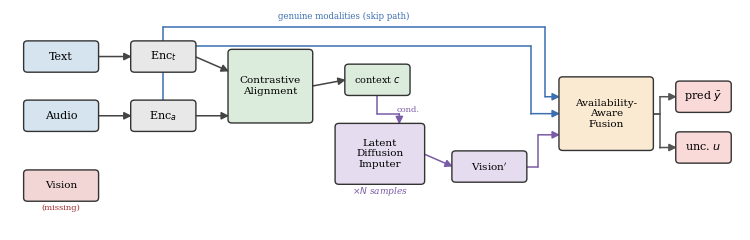

Reproduce this figure in Python.
#!/usr/bin/env python3
"""DiffCMI architecture overview - precise edge-to-edge connections, no broken lines."""
import matplotlib
matplotlib.use("Agg")
import matplotlib.pyplot as plt
from matplotlib.patches import FancyBboxPatch, FancyArrowPatch
from matplotlib import rcParams

rcParams["font.family"] = "serif"
rcParams["font.serif"] = ["DejaVu Serif"]
rcParams["pdf.fonttype"] = 42

fig, ax = plt.subplots(figsize=(7.6, 2.5))
ax.set_xlim(0, 15); ax.set_ylim(0.8, 6.0); ax.axis("off")

# Store box edges for precise connections
boxes = {}
def box(name, x, y, w, h, text, fc, fs=8):
    ax.add_patch(FancyBboxPatch((x, y), w, h, boxstyle="round,pad=0.02,rounding_size=0.08",
                 linewidth=1.0, edgecolor="#333333", facecolor=fc, zorder=3))
    ax.text(x + w/2, y + h/2, text, ha="center", va="center", fontsize=fs, zorder=5)
    boxes[name] = dict(x=x, y=y, w=w, h=h, cx=x+w/2, cy=y+h/2,
                       L=(x, y+h/2), R=(x+w, y+h/2), T=(x+w/2, y+h), B=(x+w/2, y))

def arrow(p1, p2, color="#444444"):
    ax.add_patch(FancyArrowPatch(p1, p2, arrowstyle="-|>", mutation_scale=11,
                 linewidth=1.1, color=color, zorder=2,
                 shrinkA=0, shrinkB=0))

def poly(pts, color):
    """Draw connected line segments through points, arrow at the end."""
    for i in range(len(pts)-2):
        ax.plot([pts[i][0], pts[i+1][0]], [pts[i][1], pts[i+1][1]],
                color=color, linewidth=1.1, zorder=2, solid_capstyle="round")
    arrow(pts[-2], pts[-1], color)

# ===== Boxes =====
box("text",  0.3, 4.55, 1.5, 0.7, "Text",  "#D6E4F0")
box("audio", 0.3, 3.15, 1.5, 0.7, "Audio", "#D6E4F0")
box("vision",0.3, 1.5,  1.5, 0.7, "Vision", "#F2D6D6", fs=7.5)
ax.text(1.05, 1.28, "(missing)", ha="center", fontsize=6, color="#A03030")

box("et", 2.5, 4.55, 1.3, 0.7, "Enc$_t$", "#E8E8E8")
box("ea", 2.5, 3.15, 1.3, 0.7, "Enc$_a$", "#E8E8E8")

box("ccma", 4.5, 3.35, 1.7, 1.7, "Contrastive\nAlignment", "#DCECDC", fs=7.5)
box("ctx",  6.9, 4.0,  1.3, 0.7, "context $c$", "#DCECDC", fs=7)
box("diff", 6.7, 1.9,  1.8, 1.4, "Latent\nDiffusion\nImputer", "#E5DCEF", fs=7.5)
box("vimp", 9.1, 1.95, 1.5, 0.7, "Vision$'$", "#E5DCEF", fs=7.5)
box("fuse", 11.3, 2.7, 1.9, 1.7, "Availability-\nAware\nFusion", "#FBEAD2", fs=7.5)
box("pred", 13.7, 3.6, 1.1, 0.7, "pred $\\bar y$", "#FAD9D9", fs=8)
box("unc",  13.7, 2.4, 1.1, 0.7, "unc. $u$", "#FAD9D9", fs=8)

BLUE="#3C6FB0"; PURPLE="#7A5BA6"; GRAY="#555555"

# ===== Connections (all edge-to-edge) =====
# inputs -> encoders
arrow(boxes["text"]["R"],  boxes["et"]["L"])
arrow(boxes["audio"]["R"], boxes["ea"]["L"])

# encoders -> CCMA
arrow(boxes["et"]["R"], (boxes["ccma"]["x"], 4.55))
arrow(boxes["ea"]["R"], (boxes["ccma"]["x"], 3.50))

# CCMA -> context
arrow(boxes["ccma"]["R"], boxes["ctx"]["L"])

# context -> diffusion imputer (vertical down, both centered at x=7.55 area)
poly([boxes["ctx"]["B"], (boxes["ctx"]["cx"], 3.55), (boxes["diff"]["cx"]+0.4, 3.55),
      (boxes["diff"]["cx"]+0.4, boxes["diff"]["y"]+boxes["diff"]["h"])], PURPLE)
ax.text(7.95, 3.55, "cond.", fontsize=6, color=PURPLE, va="bottom", ha="left")

# diffusion -> imputed vision
arrow(boxes["diff"]["R"], boxes["vimp"]["L"], PURPLE)
ax.text(7.6, 1.65, "$\\times N$ samples", fontsize=6.5, ha="center",
        style="italic", color=PURPLE)

# imputed vision -> fusion
poly([boxes["vimp"]["R"], (10.85, 2.3), (10.85, 3.05), (boxes["fuse"]["x"], 3.05)], PURPLE)

# genuine modalities skip-path: encoders -> top lane -> down into fusion
# Text skip (top lane y=5.6)
poly([boxes["et"]["T"], (boxes["et"]["cx"], 5.6), (11.0, 5.6),
      (11.0, 3.95), (boxes["fuse"]["x"], 3.95)], BLUE)
# Audio skip (lane y=5.15)
poly([boxes["ea"]["T"], (boxes["ea"]["cx"], 5.15), (10.7, 5.15),
      (10.7, 3.55), (boxes["fuse"]["x"], 3.55)], BLUE)
ax.text(5.5, 5.78, "genuine modalities (skip path)", fontsize=6.2, color=BLUE)

# fusion -> outputs
poly([boxes["fuse"]["R"], (13.35, 3.55), (13.35, 3.95), boxes["pred"]["L"]], GRAY)
poly([boxes["fuse"]["R"], (13.35, 3.55), (13.35, 2.75), boxes["unc"]["L"]], GRAY)

fig.tight_layout()
fig.savefig("fig_overview.pdf", bbox_inches="tight", pad_inches=0.02)
print("OK fig_overview.pdf (precise connections)")
